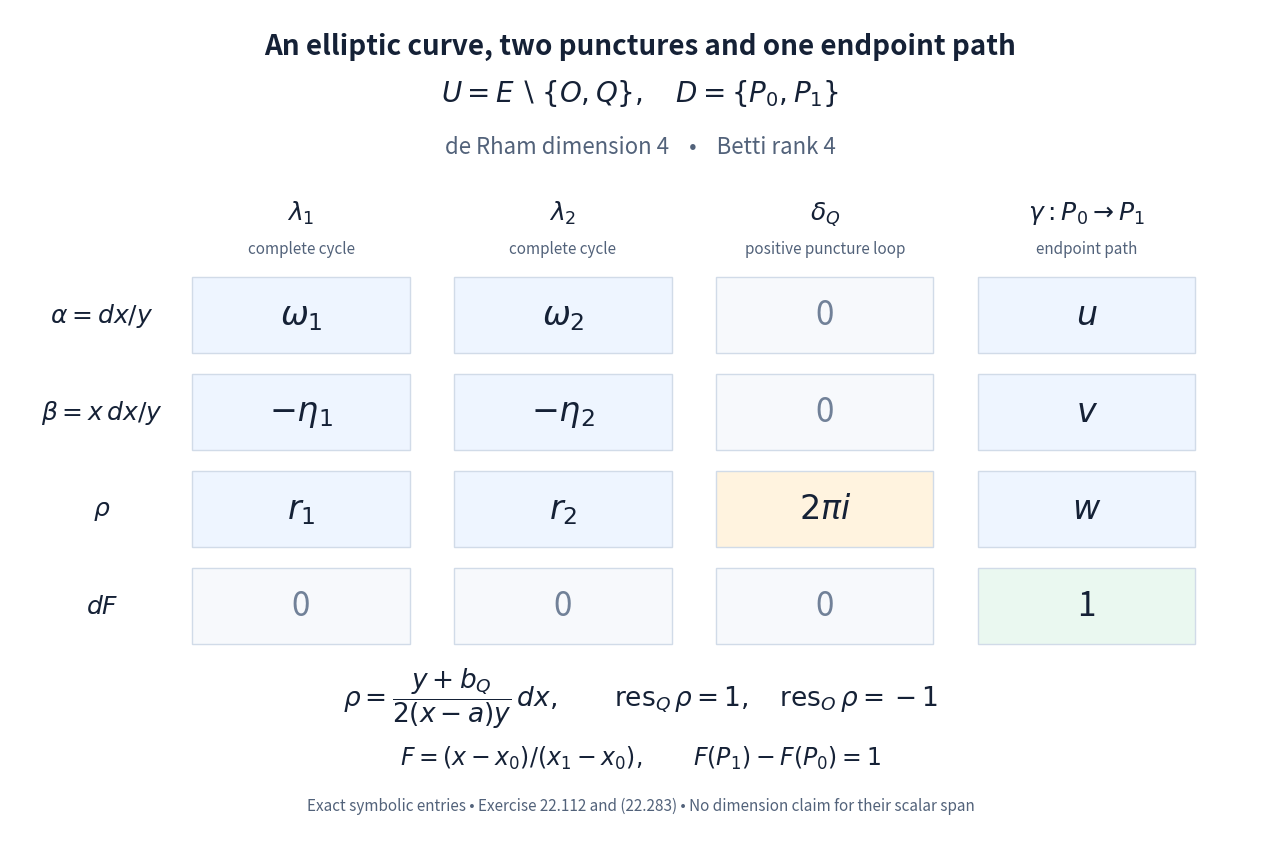

The script that saved this image: (Note: this script raises an exception after producing the figure.)
"""Exact matrix illustration for Exercise22.112; no sampled elliptic values."""
from pathlib import Path
import matplotlib
matplotlib.use("Agg")
import matplotlib.pyplot as plt
from matplotlib.patches import Rectangle

fig, ax = plt.subplots(figsize=(13.0, 8.5), dpi=180)
fig.patch.set_facecolor("white")
ax.set_xlim(0, 13)
ax.set_ylim(0, 8.5)
ax.axis("off")
ink, muted = "#152136", "#52627a"
ax.text(6.5, 8.12, "An elliptic curve, two punctures and one endpoint path",
        ha="center", va="center", fontsize=20, fontweight="bold", color=ink)
ax.text(6.5, 7.55, r"$U=E\setminus\{O,Q\},\quad D=\{P_0,P_1\}$",
        ha="center", fontsize=20, color=ink)
ax.text(6.5, 7.02, "de Rham dimension 4    •    Betti rank 4",
        ha="center", fontsize=16, color=muted)

xs = [3.0, 5.7, 8.4, 11.1]
ys = [5.35, 4.35, 3.35, 2.35]
headers = [r"$\lambda_1$", r"$\lambda_2$", r"$\delta_Q$", r"$\gamma:P_0\to P_1$"]
subheaders = ["complete cycle", "complete cycle", "positive puncture loop", "endpoint path"]
rows = [r"$\alpha=dx/y$", r"$\beta=x\,dx/y$", r"$\rho$", r"$dF$"]
values = [[r"$\omega_1$",r"$\omega_2$","0",r"$u$"],
          [r"$-\eta_1$",r"$-\eta_2$","0",r"$v$"],
          [r"$r_1$",r"$r_2$",r"$2\pi i$",r"$w$"],
          ["0","0","0","1"]]
for x, h, sh in zip(xs, headers, subheaders):
    ax.text(x, 6.33, h, ha="center", fontsize=18, color=ink)
    ax.text(x, 5.98, sh, ha="center", fontsize=11, color=muted)
for i, y in enumerate(ys):
    ax.text(0.95, y, rows[i], ha="center", va="center", fontsize=18, color=ink)
    for j, x in enumerate(xs):
        zero = values[i][j] == "0"
        color = "#f7f9fc" if zero else "#eef5ff"
        if (i,j)==(2,2): color="#fff3df"
        if (i,j)==(3,3): color="#eaf8f0"
        ax.add_patch(Rectangle((x-1.12,y-0.39),2.24,0.78,facecolor=color,edgecolor="#d1dbe8"))
        ax.text(x,y,values[i][j],ha="center",va="center",fontsize=24,
                color="#718198" if zero else ink)
ax.text(6.5,1.40,r"$\rho=\dfrac{y+b_Q}{2(x-a)y}\,dx,\qquad"
        r"\operatorname{res}_{Q}\rho=1,\quad\operatorname{res}_{O}\rho=-1$",
        ha="center",va="center",fontsize=19,color=ink)
ax.text(6.5,0.78,r"$F=(x-x_0)/(x_1-x_0),\qquad F(P_1)-F(P_0)=1$",
        ha="center",va="center",fontsize=17,color=ink)
ax.text(6.5,0.24,"Exact symbolic entries • Exercise 22.112 and (22.283) • No dimension claim for their scalar span",
        ha="center",fontsize=11,color=muted)
fig.subplots_adjust(left=0.02,right=0.99,bottom=0.02,top=0.99)
out=Path(__file__).with_suffix(".png")
fig.savefig(out,facecolor="white")
plt.close(fig)
print(out)
